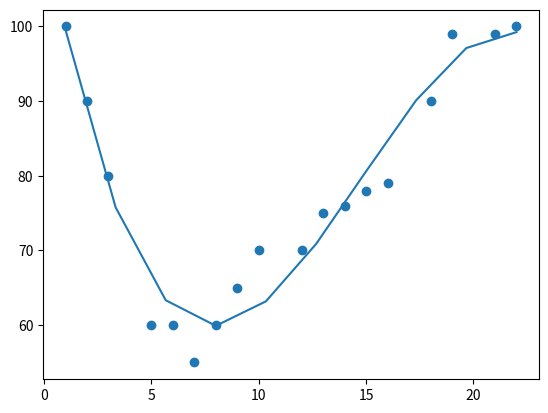

Write the Python code that produced this figure.
import numpy
import pandas as pd
import matplotlib.pyplot as plt


x = [1,2,3,5,6,7,8,9,10,12,13,14,15,16,18,19,21,22]
y = [100,90,80,60,60,55,60,65,70,70,75,76,78,79,90,99,99,100]

mymodel = numpy.poly1d(numpy.polyfit(x, y, 3))

myline = numpy.linspace(1, 22, 10)
# print(myline)
print(mymodel(myline))

plt.scatter(x, y)
plt.plot(myline, mymodel(myline))
plt.show()

